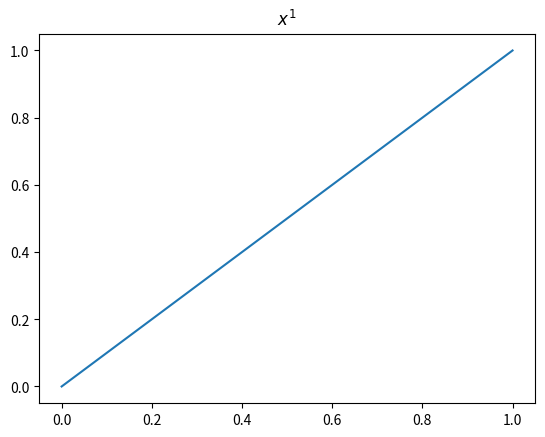
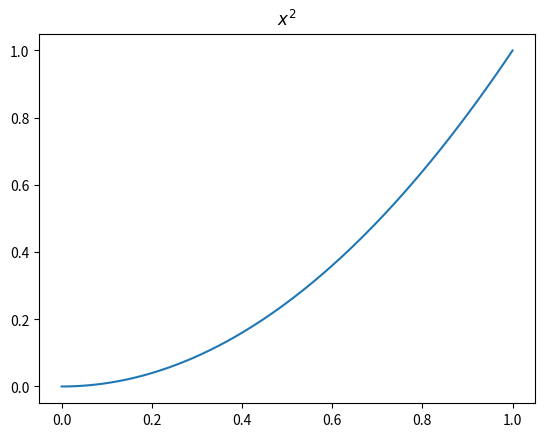
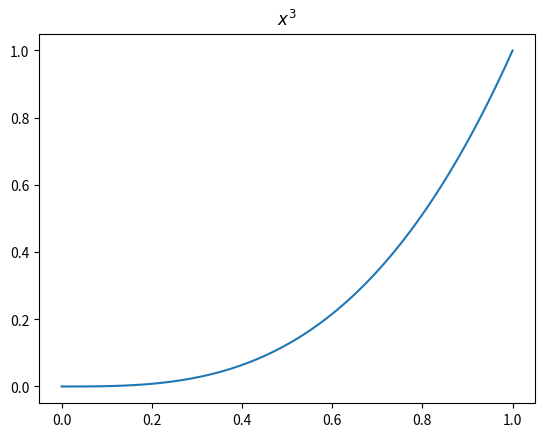
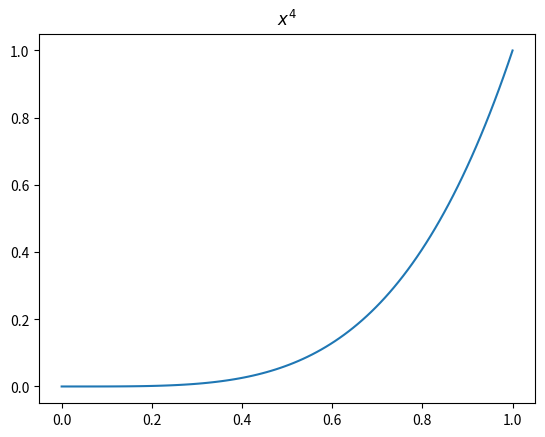
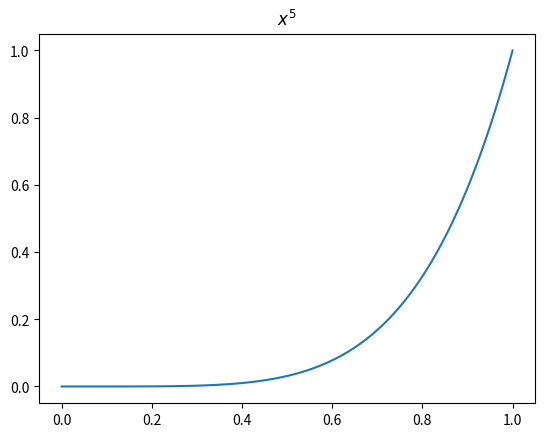
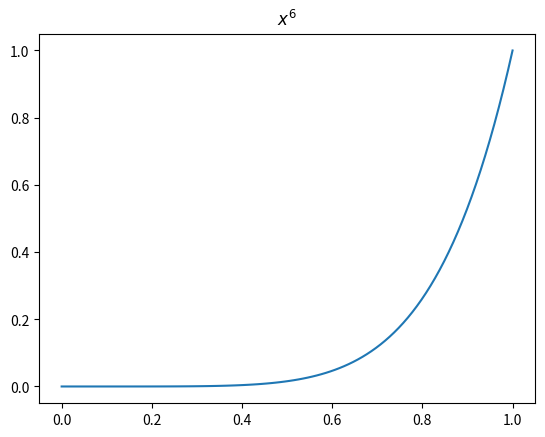
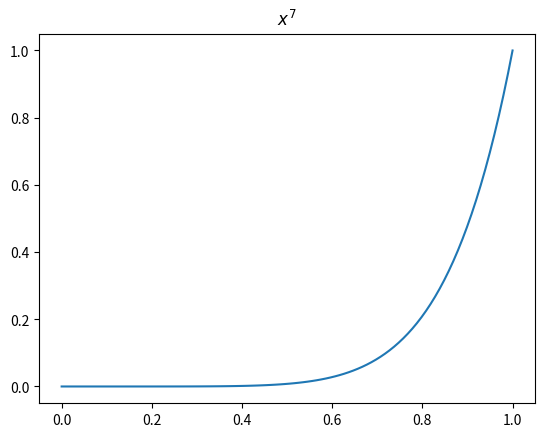
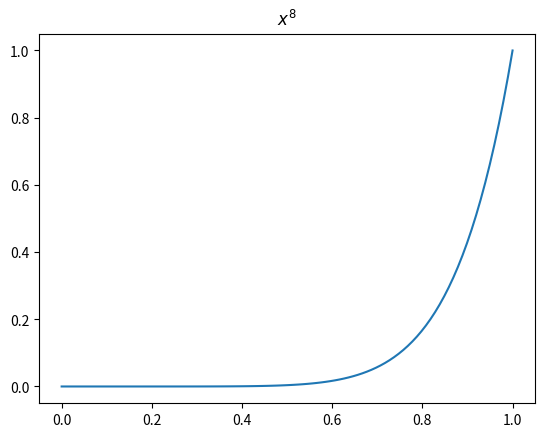
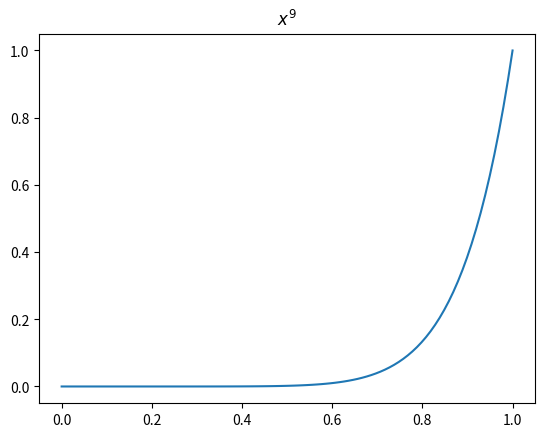
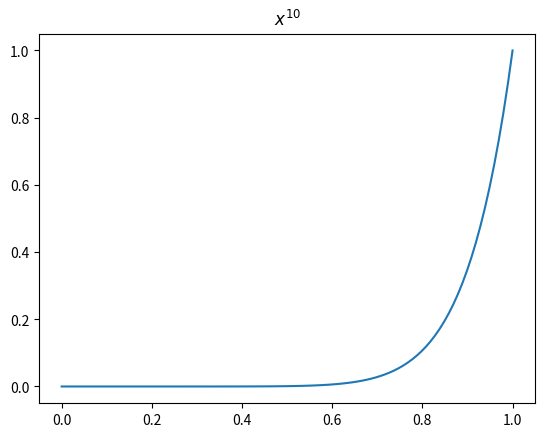

Generate these figures, in order, with matplotlib:
# encoding: utf-8

from __future__ import (print_function,
                        division,
                        unicode_literals,
                        absolute_import)

import numpy as np
import matplotlib.pyplot as plt

x = np.linspace(0, 1, 100)
for n in range(1, 11):
    plt.plot(x, x**n)
    plt.title('$x^{{{}}}$'.format(n))
    plt.savefig('x_{}.pdf'.format(n))
    plt.clf()
